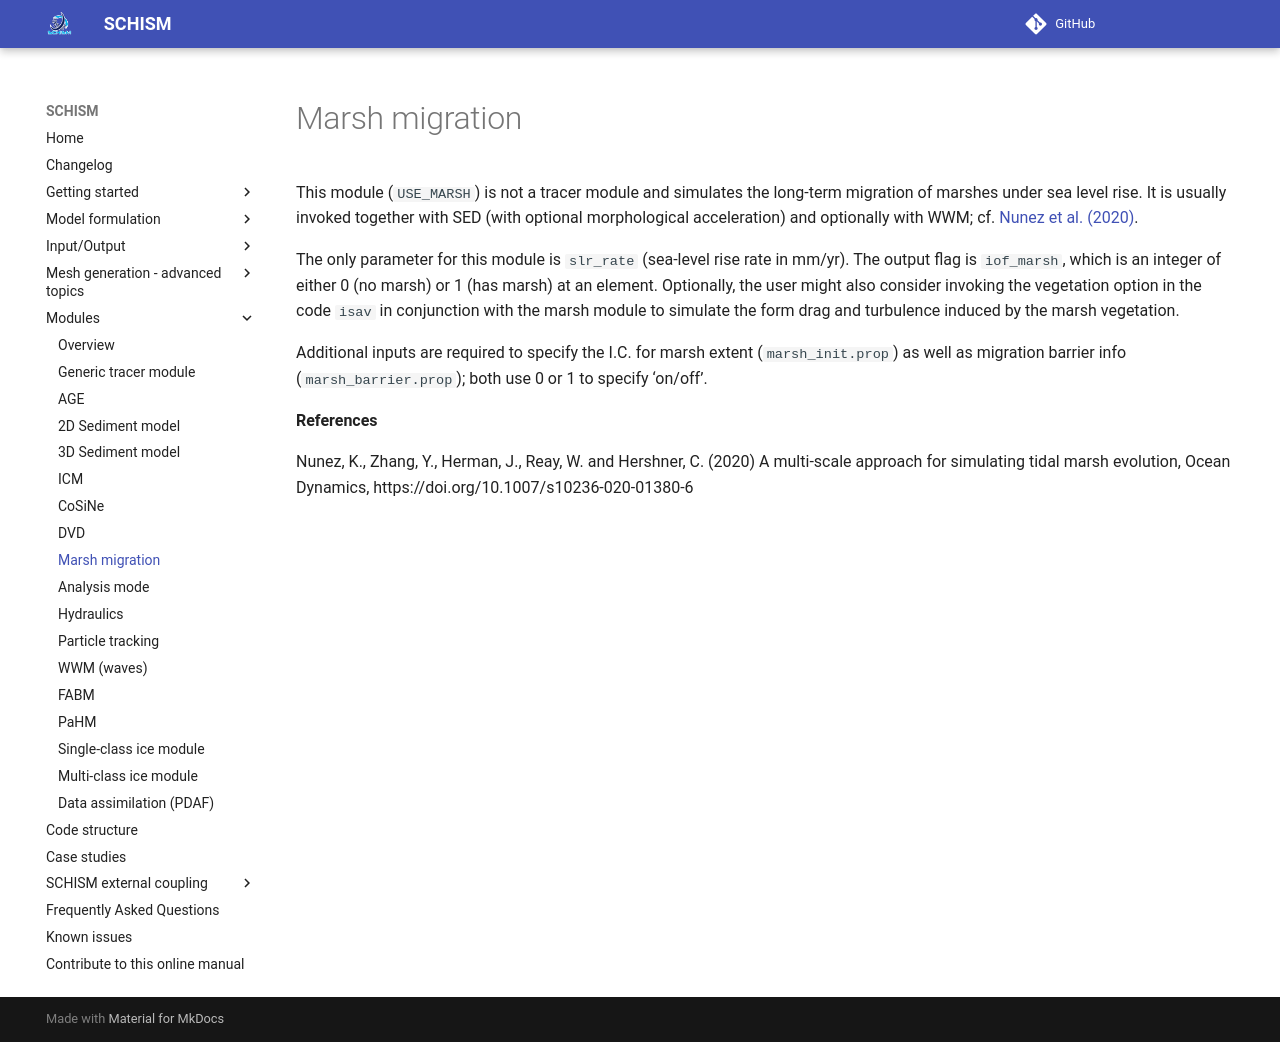

repository: schism-dev/schism · page: master/modules/marsh-migration.html · generator: mkdocs

This module (`USE_MARSH`) is not a tracer module and simulates the long-term migration of marshes under sea level rise. It is usually invoked together with SED (with optional morphological acceleration) and optionally with WWM; cf. [Nunez et al. (2020)](#Nunez2020).

The only parameter for this module is `slr_rate` (sea-level rise rate in mm/yr). The output flag is `iof_marsh`, which is an integer of either 0 (no marsh) or 1 (has marsh) at an element. Optionally, the user might also consider invoking the vegetation option in the code `isav` in conjunction with the marsh module to simulate the form drag and turbulence induced by the marsh vegetation.

Additional inputs are required to specify the I.C. for marsh extent (`marsh_init.prop`) as well as migration barrier info (`marsh_barrier.prop`); both use 0 or 1 to specify ‘on/off’.


**References**

<span id="Nunez2020">Nunez, K., Zhang, Y., Herman, J., Reay, W. and Hershner, C. (2020) A multi-scale approach for simulating tidal marsh evolution, Ocean Dynamics, https://doi.org/10.1007/s10236-020-01380-6</span>
